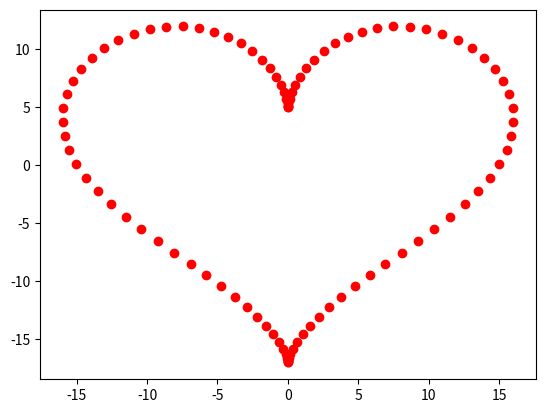

Write Python code to recreate this figure.
#pip install numpy
#pip install matplotlib

import numpy as np 
import matplotlib.pyplot as plt 
t = np.linspace(0,2 * np.pi, 100)
x = 16 * np.sin(t)**3
y=13*np.cos(t)-5*np.cos(2*t)-2*np.cos(3*t)-np.cos(4*t)
plt.scatter(x,y,c='red')
plt.show() 

